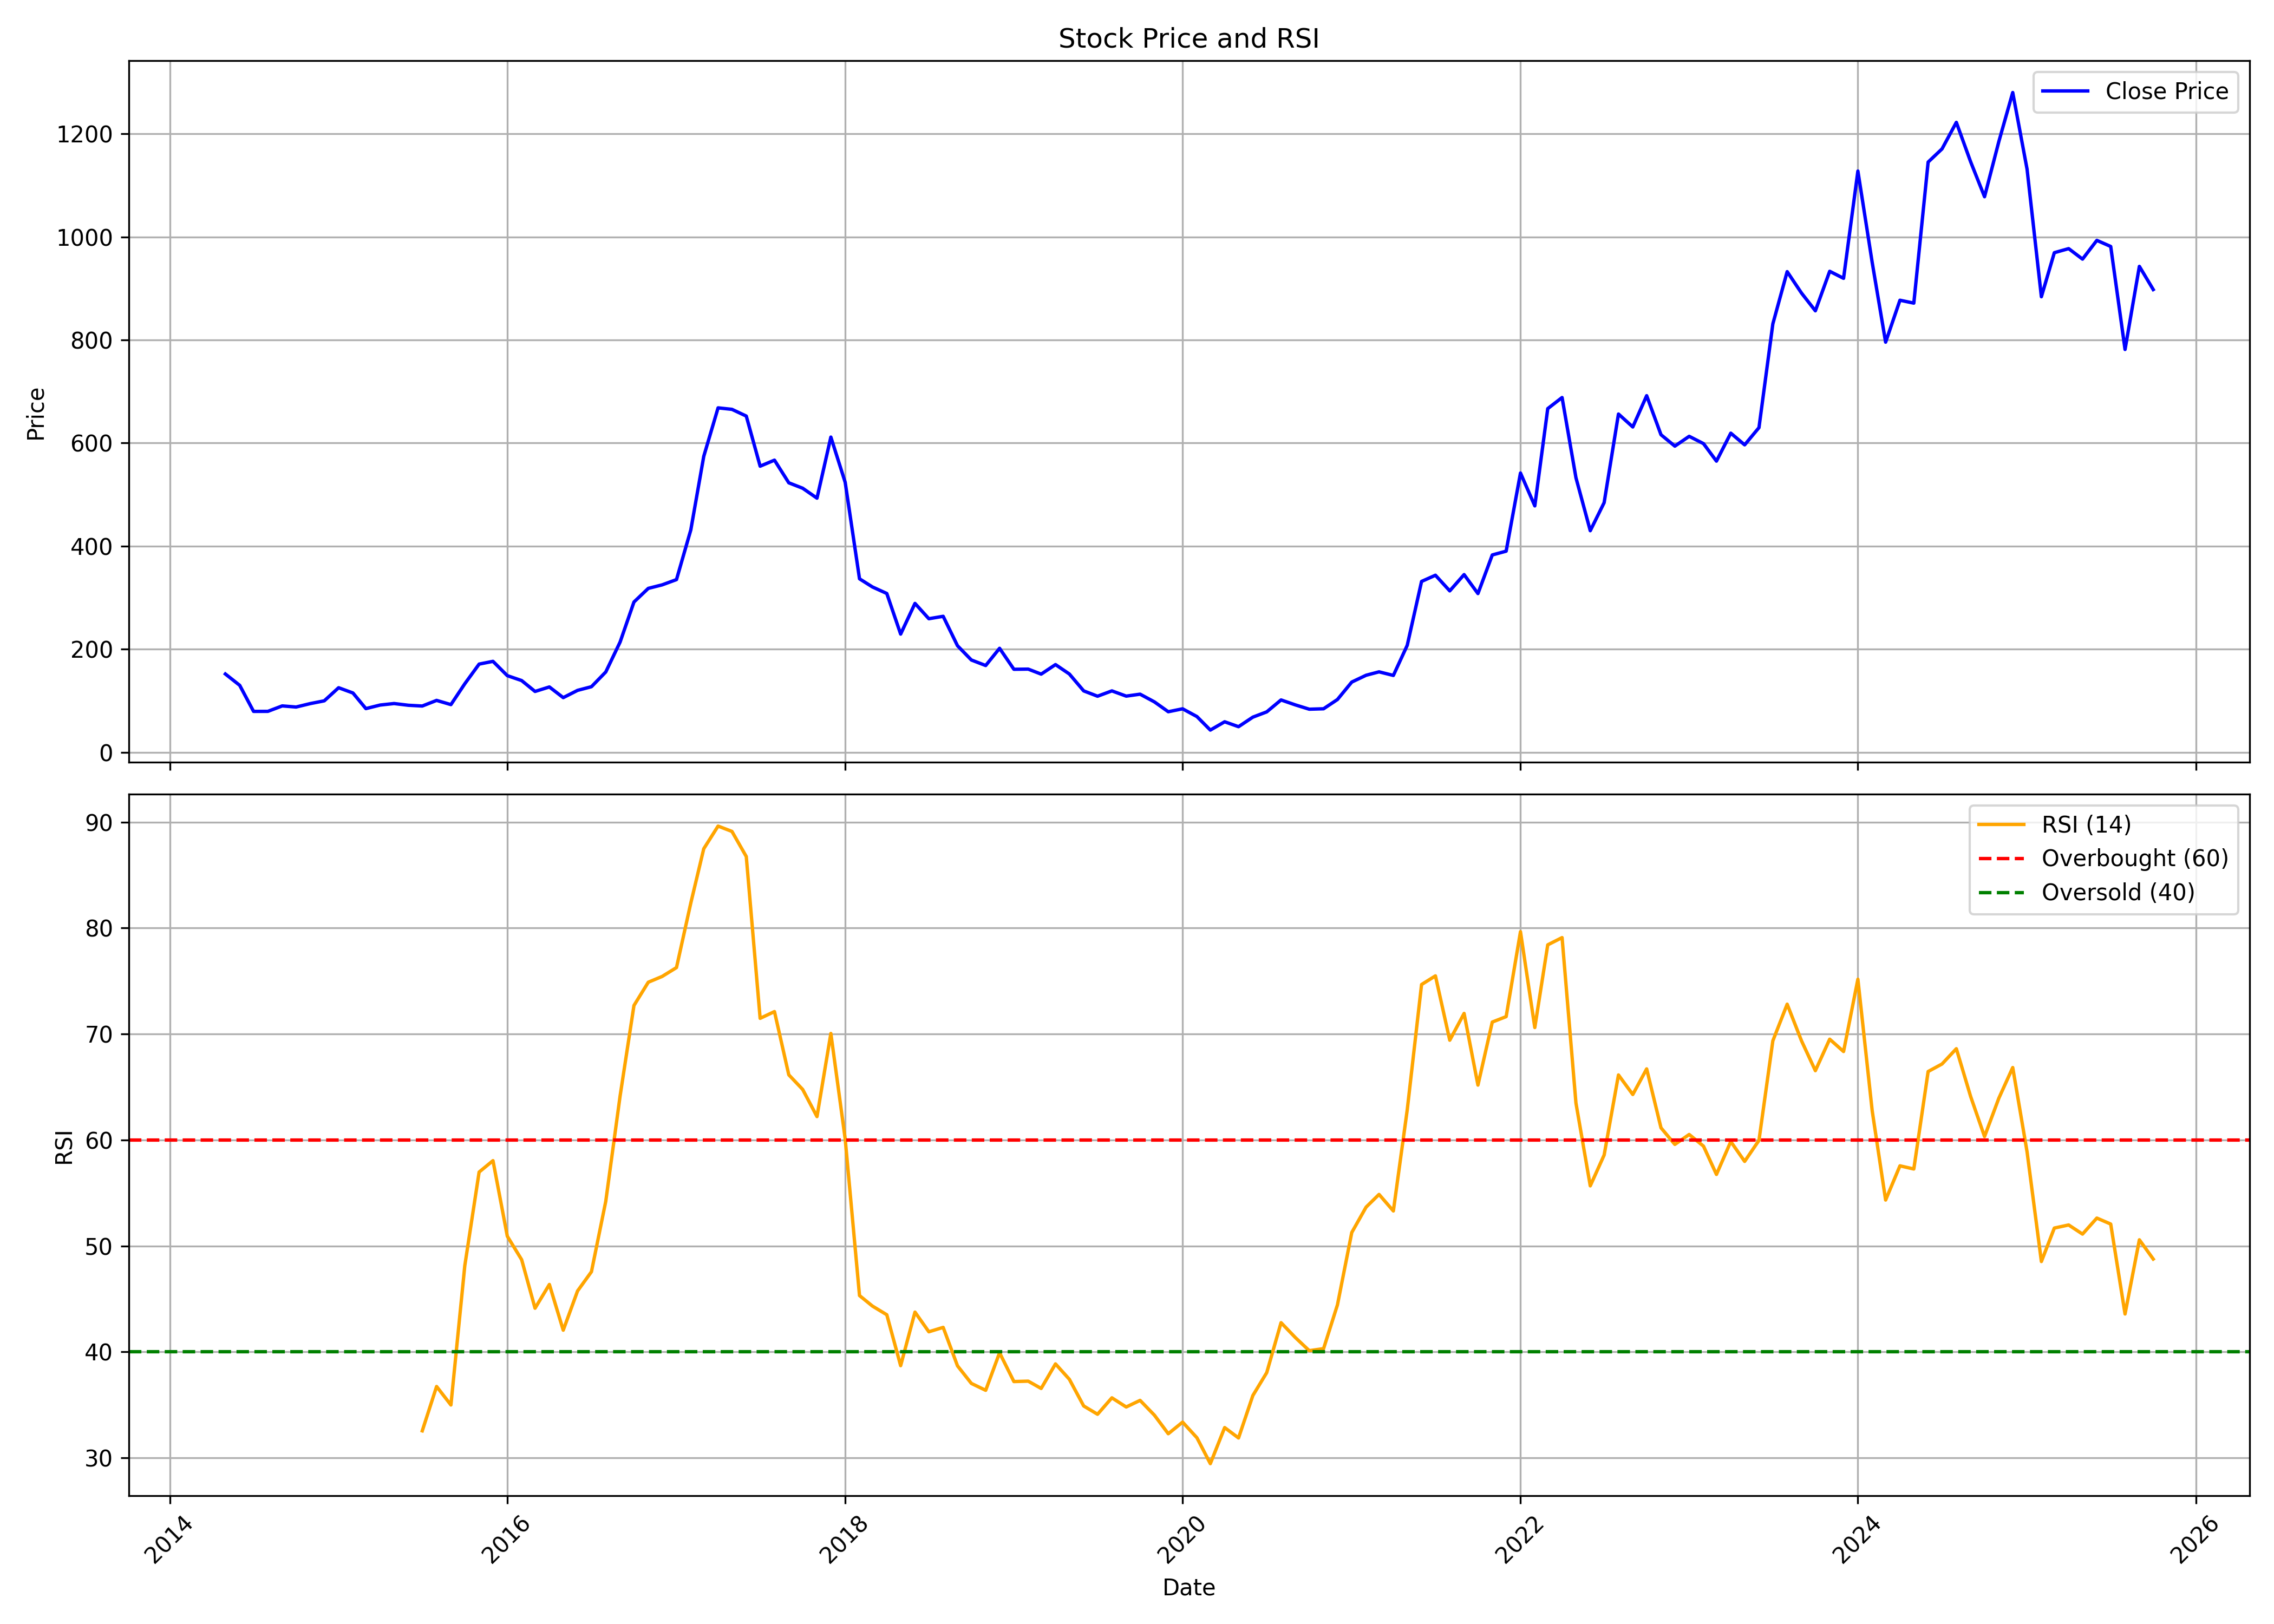

The table this chart was drawn from, first rows:
, date, symbol, open, high, low, close, volume, rsi
0, 2014-05-01, AGARIND, 163.7, 181.9, 147.3, 151.8, 31223, 
1, 2014-06-01, AGARIND, 163.6, 163.6, 122.8, 129.9, 43605, 
2, 2014-07-01, AGARIND, 129.6, 136.4, 77.3, 79.25, 213788, 
3, 2014-08-01, AGARIND, 80.02, 89.94, 73.57, 79.34, 29673, 
4, 2014-09-01, AGARIND, 81.84, 102.8, 69.38, 89.89, 327075, 
5, 2014-10-01, AGARIND, 91.73, 96.9, 75.86, 87.72, 69563, 
6, 2014-11-01, AGARIND, 87.77, 112.5, 81.21, 94.46, 280273, 
7, 2014-12-01, AGARIND, 95.52, 111.7, 92.29, 99.76, 419429, 
8, 2015-01-01, AGARIND, 100.6, 143, 100.1, 125.2, 989431, 
9, 2015-02-01, AGARIND, 125.5, 134.7, 108.4, 115, 403069, 
10, 2015-03-01, AGARIND, 116.4, 118.9, 79.83, 84.67, 465761, 
11, 2015-04-01, AGARIND, 87.67, 113.4, 80.52, 91.6, 129952, 
12, 2015-05-01, AGARIND, 91.6, 98.75, 82.14, 94.5, 94066, 
13, 2015-06-01, AGARIND, 96.9, 98.7, 89.98, 91.13, 141222, 
14, 2015-07-01, AGARIND, 93.21, 106.1, 88.6, 89.66, 126652, 32.54
15, 2015-08-01, AGARIND, 92.24, 126, 90.44, 100.6, 230424, 36.73
16, 2015-09-01, AGARIND, 104.3, 104.3, 83.75, 92.43, 194610, 34.98
17, 2015-10-01, AGARIND, 93.9, 135.8, 83.02, 132.9, 621952, 48.13
18, 2015-11-01, AGARIND, 136.9, 174.4, 126.3, 171, 1147772, 56.97
19, 2015-12-01, AGARIND, 172.4, 193, 162.2, 176.4, 629710, 58.05
20, 2016-01-01, AGARIND, 177.2, 186.6, 137.8, 148.6, 553153, 50.91
21, 2016-02-01, AGARIND, 149.3, 164.1, 133, 139.1, 326321, 48.7
22, 2016-03-01, AGARIND, 141.6, 154.7, 113.9, 117.9, 355159, 44.12
23, 2016-04-01, AGARIND, 119.1, 149.1, 118.2, 126.7, 108550, 46.36
24, 2016-05-01, AGARIND, 128.4, 136.9, 101.3, 105.9, 72701, 42.04
25, 2016-06-01, AGARIND, 107.4, 129.3, 106, 120.1, 78938, 45.75
26, 2016-07-01, AGARIND, 120.9, 133.4, 101.9, 127.1, 634161, 47.56
27, 2016-08-01, AGARIND, 127.5, 166, 122, 155.7, 391929, 54.21
28, 2016-09-01, AGARIND, 152.9, 227.2, 152.9, 213.8, 751150, 64.15
29, 2016-10-01, AGARIND, 223.1, 296.9, 218.4, 291.5, 694145, 72.69
30, 2016-11-01, AGARIND, 291, 366.8, 249.2, 318, 708472, 74.89
31, 2016-12-01, AGARIND, 321.9, 363.1, 299.1, 324.8, 470202, 75.44
32, 2017-01-01, AGARIND, 319.1, 354.5, 303, 335, 482610, 76.27
33, 2017-02-01, AGARIND, 332.9, 444.4, 331.9, 431.4, 725708, 82.37
34, 2017-03-01, AGARIND, 431.1, 576.8, 431.1, 574.1, 933436, 87.49
35, 2017-04-01, AGARIND, 567.4, 718.5, 545.4, 668.2, 106195, 89.63
36, 2017-05-01, AGARIND, 668.2, 747, 634.8, 665.3, 99627, 89.13
37, 2017-06-01, AGARIND, 661.9, 708.3, 629.8, 652.3, 63079, 86.75
38, 2017-07-01, AGARIND, 650.6, 652.5, 542.5, 555, 81490, 71.48
39, 2017-08-01, AGARIND, 566.4, 576.7, 485.1, 566.7, 47976, 72.12
40, 2017-09-01, AGARIND, 573, 627.9, 491.7, 522.8, 60087, 66.15
41, 2017-10-01, AGARIND, 524.1, 539.4, 464.5, 512.3, 89852, 64.77
42, 2017-11-01, AGARIND, 502.5, 530.7, 474, 493, 73030, 62.2
43, 2017-12-01, AGARIND, 488.3, 658.9, 484.5, 611.5, 133731, 70.05
44, 2018-01-01, AGARIND, 616.2, 621, 523.7, 523.7, 193889, 60.1
45, 2018-02-01, AGARIND, 526.2, 540.4, 310, 336.5, 87662, 45.31
46, 2018-03-01, AGARIND, 336.6, 392.4, 278.8, 320.7, 161396, 44.32
47, 2018-04-01, AGARIND, 320.7, 341.3, 298.6, 308.1, 27948, 43.5
48, 2018-05-01, AGARIND, 308.1, 308.1, 219.1, 229.2, 59344, 38.69
49, 2018-06-01, AGARIND, 232.3, 308, 206.7, 288.8, 284857, 43.75
50, 2018-07-01, AGARIND, 312.9, 312.9, 241.8, 259.1, 61114, 41.89
51, 2018-08-01, AGARIND, 270.1, 341.3, 258.1, 263.7, 62389, 42.31
52, 2018-09-01, AGARIND, 280, 280, 192.6, 206.6, 113471, 38.67
53, 2018-10-01, AGARIND, 207.6, 219.2, 171.6, 179, 96169, 37.02
54, 2018-11-01, AGARIND, 185.8, 205, 160.3, 168.2, 53655, 36.37
55, 2018-12-01, AGARIND, 173.4, 227.5, 153.1, 201.7, 82994, 39.91
56, 2019-01-01, AGARIND, 200.1, 202, 149.1, 161, 49902, 37.19
57, 2019-02-01, AGARIND, 161, 189.7, 138.7, 161.3, 136786, 37.23
58, 2019-03-01, AGARIND, 163, 176.6, 144.7, 151.6, 259898, 36.54
59, 2019-04-01, AGARIND, 154.3, 185.6, 139.3, 170.1, 181140, 38.86
... 78 more rows
